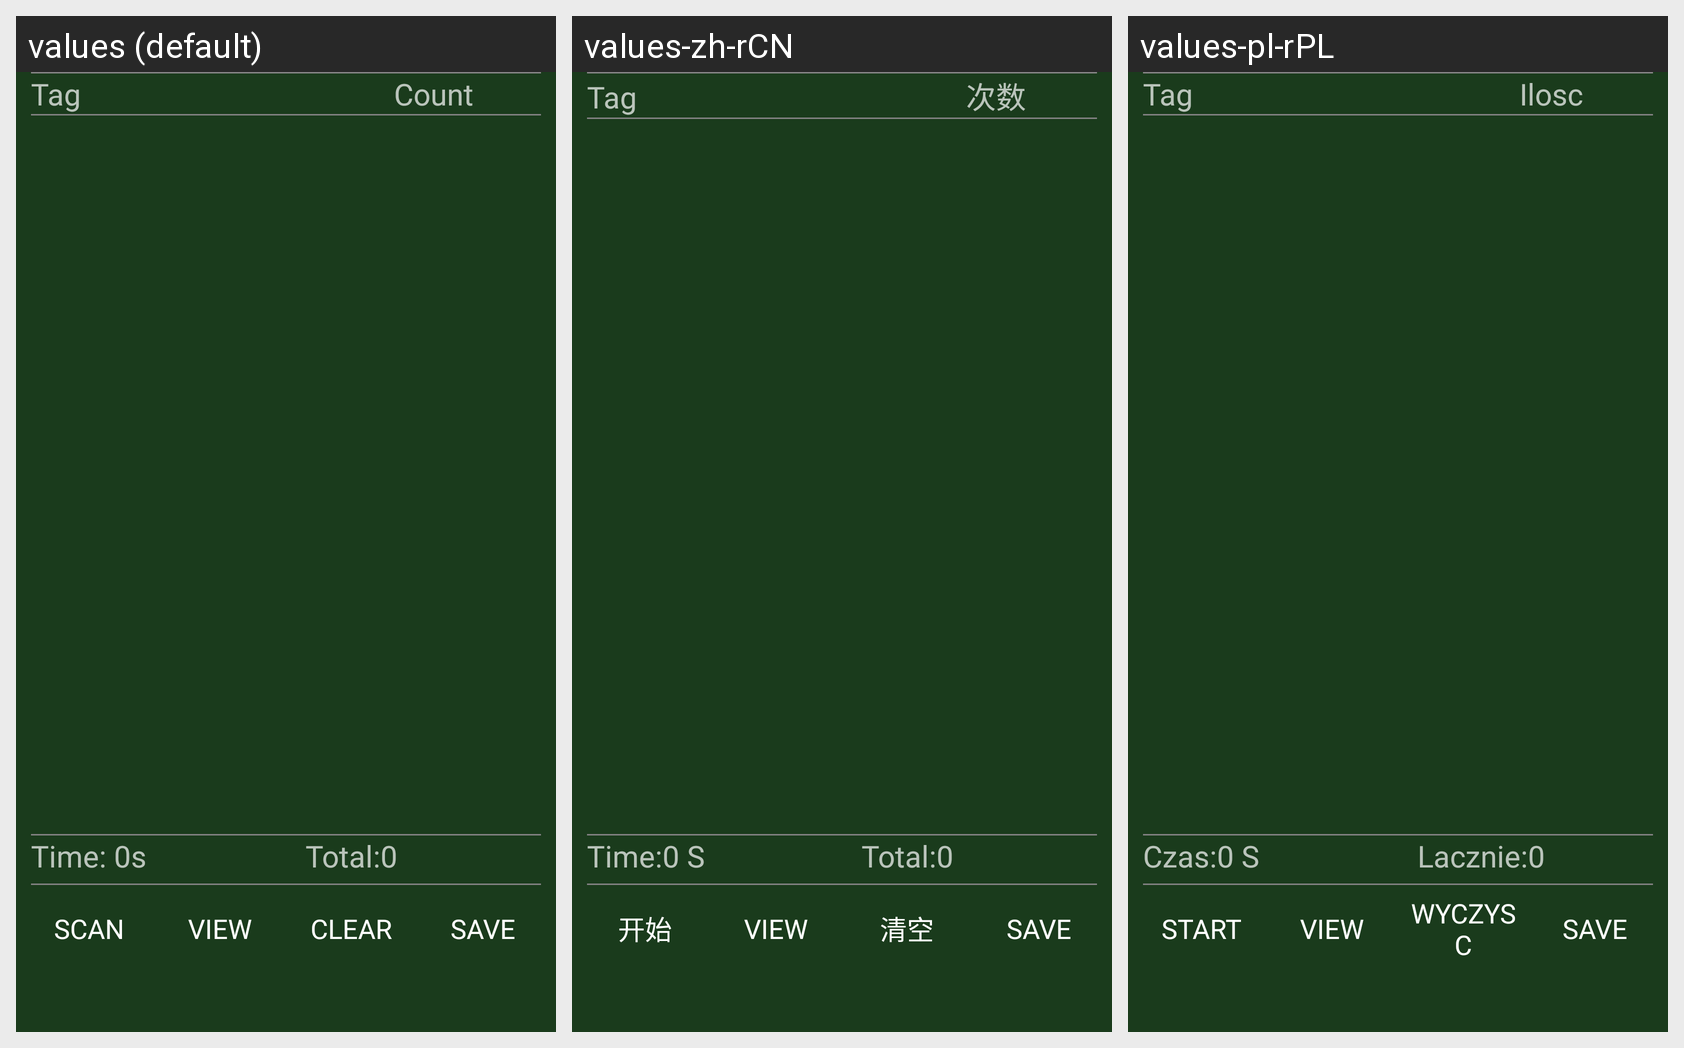

Locale-by-locale string values for the Android screen shown in this grid:
Android screen res/layout/uhf_read.xml rendered under 3 locales, left to right: values (default), values-zh-rCN, values-pl-rPL. Device: Nexus 5 (rendered at 1080×1920; each locale shown at half size, 540×960, under a caption strip naming it); theme AppTheme.
Strings drawn on this screen, with the default value and each locale's value (text and hints the layout hard-codes, and strings that could not be matched under every locale, appear in the picture but are not listed):

List_ReadCount
  values: Count
  values-zh-rCN: 次数
  values-pl-rPL: Ilosc

Tag_Time
  values: Time: 0s
  values-zh-rCN: Time:0 S
  values-pl-rPL: Czas:0 S

Tag_Count
  values: Total:0
  values-zh-rCN: Total:0
  values-pl-rPL: Lacznie:0

Clear_Tags
  values: Clear
  values-zh-rCN: 清空
  values-pl-rPL: Wyczysc

btn_read
  values: Scan
  values-zh-rCN: 开始
  values-pl-rPL: Start

btn_view
  values: View
  values-zh-rCN: View  [not translated; the default value is used]
  values-pl-rPL: View  [not translated; the default value is used]

btn_save
  values: Save
  values-zh-rCN: Save  [not translated; the default value is used]
  values-pl-rPL: Save  [not translated; the default value is used]
